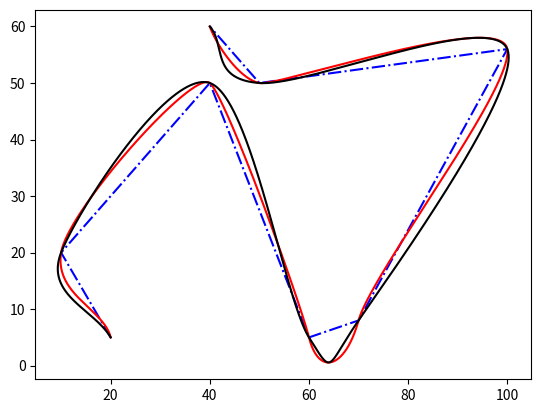

Python code for this plot:

import numpy as np

class CHSplineCurve:
    """
    @brief 三次 Hermite 样条曲线 

    @note 注意三次 Hermite 样条曲线比 Catmull-Rom 样条更一般


    h_{00} = 2t^3 - 3t^2 + 1 = (1 + 2t)(1-t)^2 = B_0(t) + B_1(t)
    h_{01} = -2t^3 + 3t^2    = t^2(3 - 2t)     = B_1(t)/3
    h_{10} = t^3 - 2t^2 + t  = t(1 - t)^2      = B_3(t) + B_2(t)
    h_{11} = t^3 - t^2       = t^2(t - 1)      = -B_2(t)/3
    p(t) = h_{00} p_0 + h_{01} p_1 + h_{10} m_0 + h_{11} m_1


    p(t) = p_0 + m_0 t + (-3p_0 + 3p_1 - 2m_0 - m_1) t^2 + (2p_0 - 2p_1 + m_0 + m_1)

    """
    def __init__(self, node, tang):
        """
        @param[in] node  控制点数组
        @param[in] tangent 切线方向
        """

        self.ftype = node.dtype
        NN = len(node) 

        assert NN >= 2

        GD = node.shape[-1]
        self.node = node
        self.tang = tang

        self.M = np.array([
            [1, 0, 0, 0],
            [0, 0, 1, 0],
            [-3, 3, -2, -1],
            [2, -2, 1, 1]], dtype=self.ftype)

    def geom_dimension(self):
        return self.node.shape[-1]

    def top_dimension(self):
        return 1

    def __call__(self, xi):
        """
        @brief 计算每个区间上的值
        """
        if type(xi) in {int, float}:
            bc = np.array([1, xi, xi, xi], dtype=self.ftype)
        else:
            n = len(xi)
            bc = np.zeros((n, 4), dtype=self.ftype)
            bc[:, 0] = 1
            bc[:, 1:] = xi[:, None]

        np.cumprod(bc[..., 1:], axis=-1, out=bc[..., 1:])
        M = bc@self.M

        NN = len(self.node)

        GD = self.geom_dimension() 
        # node[index].shape == (NN-1, 4, GD)
        # M.shape == (NQ, 4)

        cnode = np.zeros((NN-1, 4, GD), dtype=self.ftype)
        cnode[:, 0, :] = self.node[0:-1]
        cnode[:, 1, :] = self.node[1:]
        cnode[:, 2, :] = self.tang[0:-1]
        cnode[:, 3, :] = self.tang[1:]
        
        ps = np.einsum('...j, kjd->k...d', M, cnode).reshape(-1, GD)

        return ps



if __name__ == '__main__':
    import matplotlib.pyplot as plt
    node = np.array([
        [20, 5], 
        [10, 20], 
        [40, 50], 
        [60, 5], 
        [70, 8], 
        [100,56],
        [50, 50], 
        [40,60]], dtype=np.float64)


    tang0 = np.zeros_like(node)
    tang0[1:-1] = node[2:] - node[0:-2]
    tang0[0] = 2*node[1] - 2*node[0]
    tang0[-1] = 2*node[-1] - 2*node[-2]
    c0 = CHSplineCurve(node, 0.2*tang0)
    c1 = CHSplineCurve(node, 0.5*tang0)

    fig = plt.figure()
    axes = fig.gca()
    axes.plot(node[:, 0], node[:, 1], 'b-.')

    xi = np.linspace(0, 1, 1000)
    ps0 = c0(xi)
    ps1 = c1(xi)
    axes.plot(ps0[:, 0], ps1[:, 1], 'r', ps1[:, 0], ps1[:, 1], 'k')
    plt.show()


